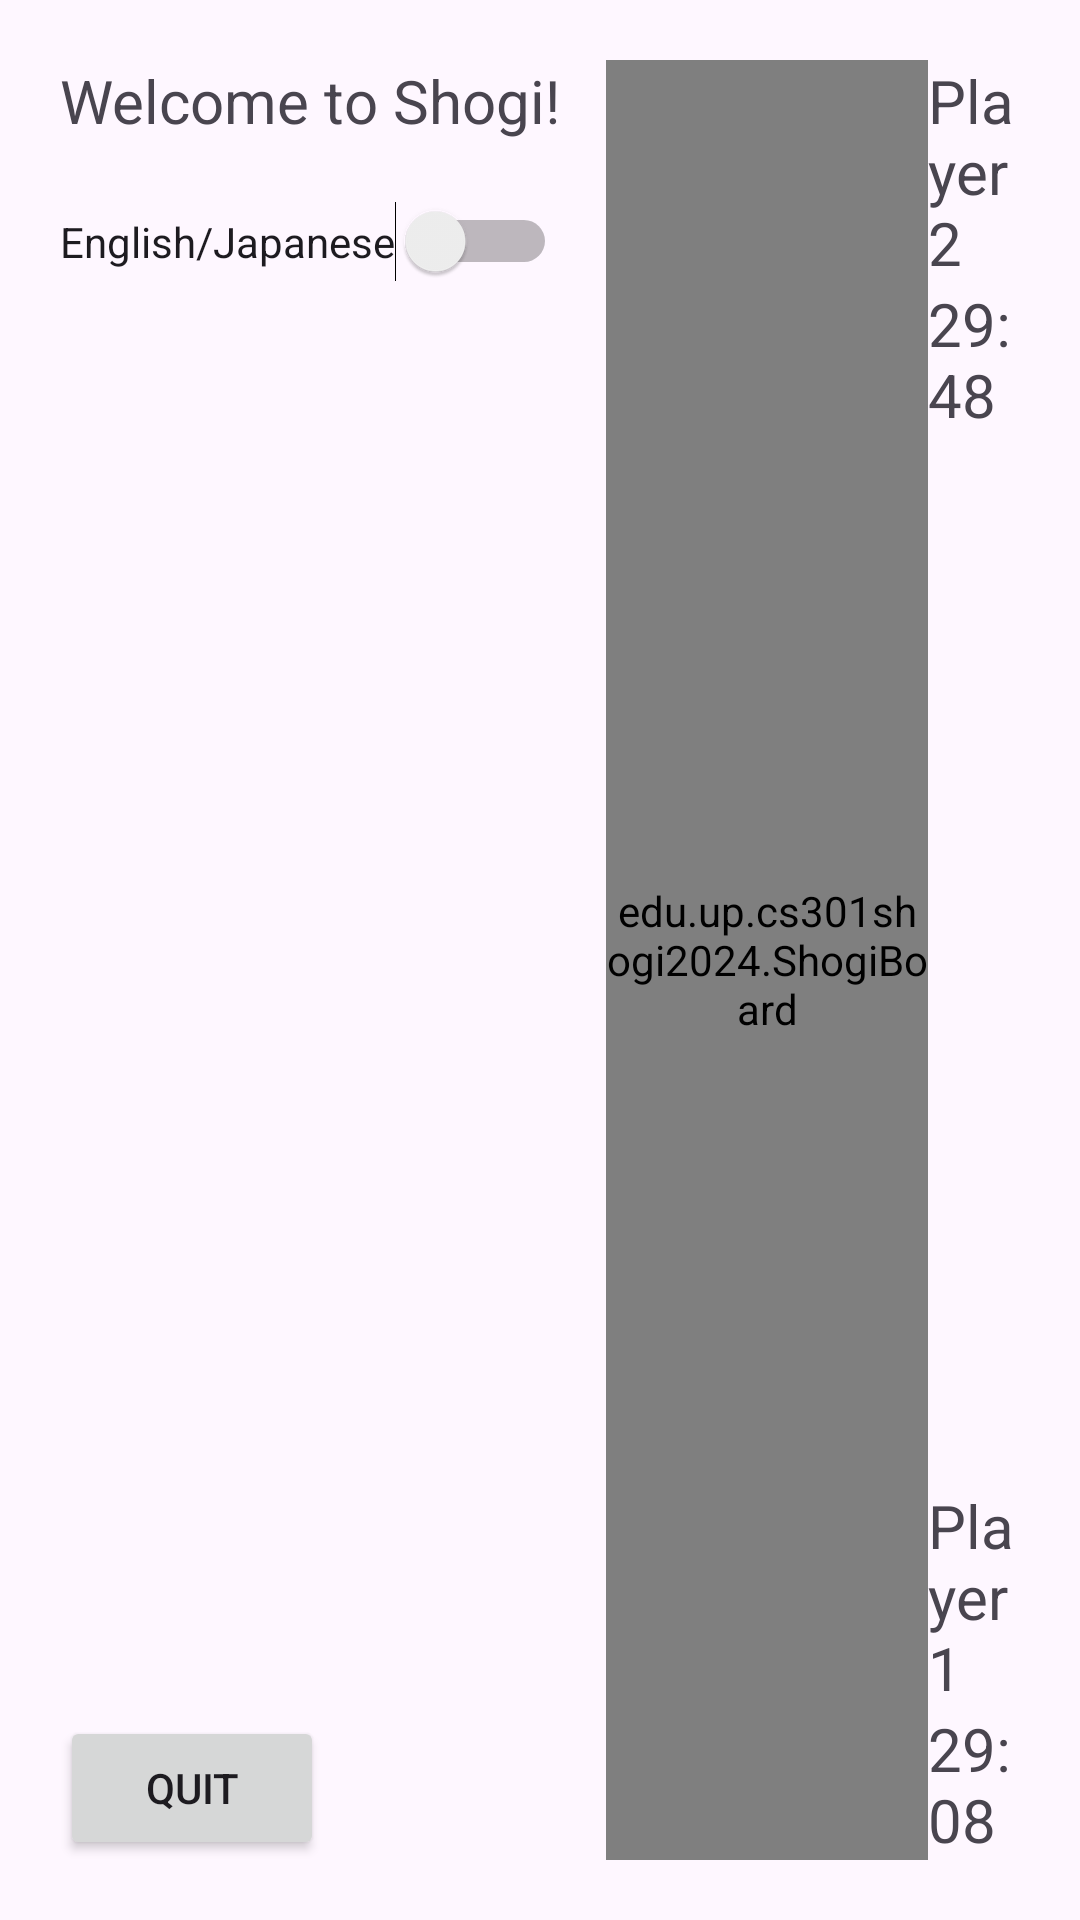

Produce the Android XML layout that renders to this screen, including the resource entries it uses.
<!-- AndroidManifest.xml: application theme Theme.CS301Shogi2024 -->
<!-- res/layout/activity_main.xml -->
<?xml version="1.0" encoding="utf-8"?>
<LinearLayout xmlns:android="http://schemas.android.com/apk/res/android"
    android:id="@+id/main"
    android:layout_width="match_parent"
    android:layout_height="match_parent"
    android:orientation="horizontal">

    <LinearLayout
        android:id="@+id/leftMenuBar"
        android:layout_width="wrap_content"
        android:layout_height="match_parent"
        android:layout_marginLeft="20sp"
        android:layout_marginTop="20sp"
        android:layout_marginBottom="20sp"
        android:layout_weight="1"
        android:orientation="vertical">

        <LinearLayout
            android:layout_width="wrap_content"
            android:layout_height="wrap_content"
            android:layout_weight="1"
            android:orientation="vertical">

            <TextView
                android:id="@+id/tvWelcome"
                android:layout_width="wrap_content"
                android:layout_height="wrap_content"
                android:text="Welcome to Shogi!"
                android:textSize="20sp" />

            <Switch
                android:id="@+id/swLanguage"
                android:layout_width="wrap_content"
                android:layout_height="wrap_content"
                android:layout_marginTop="20dp"
                android:text="English/Japanese" />

        </LinearLayout>

        <LinearLayout
            android:layout_width="wrap_content"
            android:layout_height="wrap_content"
            android:layout_weight="1"
            android:gravity="bottom"
            android:orientation="vertical">

            <Button
                android:id="@+id/butQuit"
                android:layout_width="wrap_content"
                android:layout_height="wrap_content"
                android:text="Quit" />
        </LinearLayout>

    </LinearLayout>


    <edu.up.cs301shogi2024.ShogiBoard
        android:id="@+id/shogiBoard"
        android:layout_width="0dp"
        android:layout_height="match_parent"
        android:layout_marginTop="20sp"
        android:layout_marginBottom="20sp"
        android:layout_weight="7" />

    <LinearLayout
        android:id="@+id/rightTimeBar"
        android:layout_width="0dp"
        android:layout_height="match_parent"
        android:layout_marginTop="20sp"
        android:layout_marginRight="20sp"
        android:layout_marginBottom="20sp"
        android:layout_weight="2"
        android:orientation="vertical">

        <LinearLayout
            android:layout_width="match_parent"
            android:layout_height="wrap_content"
            android:layout_weight="1"
            android:gravity="center|top"
            android:orientation="vertical">

            <TextView
                android:id="@+id/tvP2"
                android:layout_width="wrap_content"
                android:layout_height="wrap_content"
                android:layout_weight="0"
                android:text="Player 2"
                android:textSize="20sp" />

            <TextView
                android:id="@+id/tvP2time"
                android:layout_width="wrap_content"
                android:layout_height="wrap_content"
                android:layout_weight="0"
                android:text="29:48"
                android:textSize="20sp" />
        </LinearLayout>

        <LinearLayout
            android:layout_width="match_parent"
            android:layout_height="wrap_content"
            android:layout_weight="1"
            android:gravity="bottom|center"
            android:orientation="vertical">

            <TextView
                android:id="@+id/tvP1"
                android:layout_width="wrap_content"
                android:layout_height="wrap_content"
                android:layout_weight="0"
                android:text="Player 1"
                android:textSize="20sp" />

            <TextView
                android:id="@+id/tvP1time"
                android:layout_width="wrap_content"
                android:layout_height="wrap_content"
                android:layout_weight="0"
                android:text="29:08"
                android:textSize="20sp" />
        </LinearLayout>

    </LinearLayout>

</LinearLayout>
<!-- resources referenced by this layout -->
<resources>
  <style name="Theme.CS301Shogi2024" parent="Base.Theme.CS301Shogi2024" />
  <style name="Base.Theme.CS301Shogi2024" parent="Theme.Material3.DayNight.NoActionBar">
          
          
      </style>
</resources>
